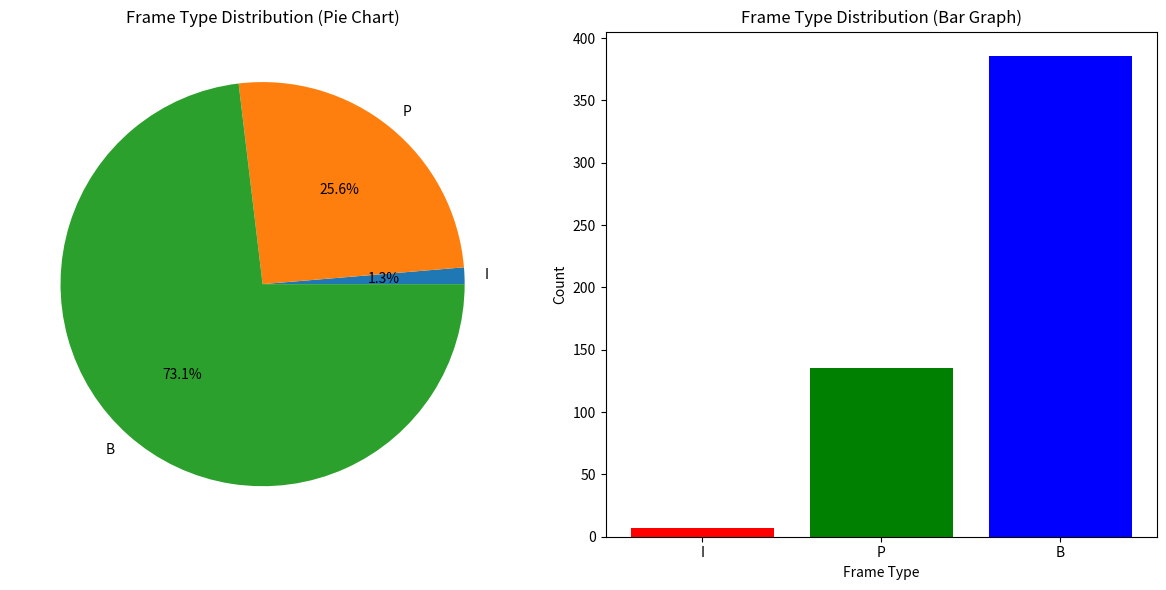

Write Python code to recreate this figure.
frame_types =["I"
,"B"
,"B"
,"B"
,"P"
,"B"
,"B"
,"B"
,"P"
,"B"
,"B"
,"B"
,"P"
,"B"
,"B"
,"B"
,"P"
,"B"
,"B"
,"B"
,"P"
,"B"
,"B"
,"B"
,"P"
,"B"
,"B"
,"B"
,"P"
,"B"
,"B"
,"B"
,"P"
,"B"
,"B"
,"B"
,"P"
,"B"
,"B"
,"B"
,"P"
,"B"
,"B"
,"P"
,"B"
,"B"
,"B"
,"P"
,"B"
,"B"
,"B"
,"P"
,"B"
,"B"
,"B"
,"P"
,"B"
,"B"
,"B"
,"P"
,"B"
,"B"
,"B"
,"P"
,"B"
,"B"
,"B"
,"P"
,"B"
,"B"
,"B"
,"P"
,"B"
,"B"
,"B"
,"P"
,"I"
,"B"
,"B"
,"B"
,"P"
,"B"
,"B"
,"B"
,"P"
,"B"
,"B"
,"B"
,"P"
,"B"
,"B"
,"B"
,"P"
,"B"
,"B"
,"B"
,"P"
,"B"
,"B"
,"B"
,"P"
,"B"
,"B"
,"B"
,"P"
,"B"
,"B"
,"B"
,"P"
,"B"
,"B"
,"B"
,"P"
,"B"
,"B"
,"B"
,"P"
,"B"
,"B"
,"B"
,"P"
,"B"
,"B"
,"B"
,"P"
,"B"
,"B"
,"B"
,"P"
,"B"
,"B"
,"B"
,"P"
,"B"
,"B"
,"B"
,"P"
,"B"
,"B"
,"P"
,"B"
,"B"
,"B"
,"P"
,"B"
,"B"
,"B"
,"P"
,"B"
,"B"
,"B"
,"P"
,"I"
,"B"
,"B"
,"P"
,"B"
,"B"
,"B"
,"P"
,"B"
,"B"
,"B"
,"P"
,"B"
,"B"
,"B"
,"P"
,"B"
,"B"
,"B"
,"P"
,"B"
,"B"
,"B"
,"P"
,"B"
,"B"
,"P"
,"B"
,"B"
,"B"
,"P"
,"B"
,"B"
,"B"
,"P"
,"B"
,"B"
,"B"
,"P"
,"B"
,"B"
,"B"
,"P"
,"B"
,"B"
,"B"
,"P"
,"B"
,"B"
,"B"
,"P"
,"B"
,"B"
,"B"
,"P"
,"B"
,"B"
,"B"
,"P"
,"B"
,"B"
,"B"
,"P"
,"B"
,"B"
,"B"
,"P"
,"B"
,"B"
,"B"
,"P"
,"P"
,"B"
,"B"
,"B"
,"P"
,"I"
,"B"
,"B"
,"B"
,"P"
,"B"
,"B"
,"B"
,"P"
,"B"
,"B"
,"B"
,"P"
,"B"
,"B"
,"B"
,"P"
,"B"
,"B"
,"B"
,"P"
,"B"
,"B"
,"B"
,"P"
,"B"
,"B"
,"B"
,"P"
,"B"
,"B"
,"B"
,"P"
,"B"
,"B"
,"B"
,"P"
,"B"
,"B"
,"P"
,"B"
,"B"
,"B"
,"P"
,"B"
,"B"
,"B"
,"P"
,"B"
,"B"
,"B"
,"P"
,"B"
,"B"
,"B"
,"P"
,"B"
,"B"
,"B"
,"P"
,"B"
,"B"
,"B"
,"P"
,"B"
,"B"
,"B"
,"P"
,"B"
,"B"
,"B"
,"P"
,"B"
,"B"
,"B"
,"P"
,"I"
,"B"
,"B"
,"B"
,"P"
,"B"
,"B"
,"B"
,"P"
,"P"
,"B"
,"B"
,"B"
,"P"
,"B"
,"B"
,"B"
,"P"
,"B"
,"B"
,"B"
,"P"
,"B"
,"B"
,"B"
,"P"
,"B"
,"B"
,"B"
,"P"
,"B"
,"B"
,"B"
,"P"
,"B"
,"B"
,"B"
,"P"
,"B"
,"B"
,"B"
,"P"
,"B"
,"B"
,"B"
,"P"
,"B"
,"B"
,"B"
,"P"
,"B"
,"B"
,"P"
,"B"
,"B"
,"B"
,"P"
,"B"
,"B"
,"B"
,"P"
,"B"
,"B"
,"B"
,"P"
,"B"
,"B"
,"P"
,"B"
,"B"
,"B"
,"P"
,"B"
,"B"
,"B"
,"P"
,"I"
,"B"
,"B"
,"B"
,"P"
,"B"
,"B"
,"B"
,"P"
,"B"
,"B"
,"B"
,"P"
,"B"
,"B"
,"B"
,"P"
,"B"
,"B"
,"B"
,"P"
,"B"
,"B"
,"B"
,"P"
,"B"
,"B"
,"P"
,"B"
,"B"
,"B"
,"P"
,"B"
,"B"
,"B"
,"P"
,"B"
,"B"
,"B"
,"P"
,"B"
,"B"
,"B"
,"P"
,"B"
,"B"
,"B"
,"P"
,"B"
,"B"
,"B"
,"P"
,"B"
,"B"
,"B"
,"P"
,"B"
,"B"
,"B"
,"P"
,"B"
,"B"
,"B"
,"P"
,"B"
,"B"
,"B"
,"P"
,"B"
,"B"
,"B"
,"P"
,"B"
,"B"
,"B"
,"P"
,"I"
,"B"
,"B"
,"B"
,"P"
,"B"
,"B"
,"B"
,"P"
,"B"
,"B"
,"B"
,"P"
,"B"
,"B"
,"B"
,"P"
,"B"
,"B"
,"B"
,"P"
,"B"
,"B"
,"B"
,"P"
,"B"
,"B"
,"B"
,"P"
,"B"
,"B"
,"B"
,"P"
,"B"
,"B"
,"P"
,"B"
,"B"
,"B"
,"P"
,"B"
,"B"
,"B"
,"P"
,"B"
,"B"
,"B"
,"P"
,"B"
,"B"
,"B"
,"P"
,"B"
,"B"
,"B"
,"P"
,"B"
,"B"
,"B"
,"P"
,"B"
,"B"
,"B"
,"P"
,"B"
,"B"
,"B"
,"P"
,"B"
,"B"
,"P"
,"P"]






# Count the number of each frame type
frame_counts = {'I': 0, 'P': 0, 'B': 0}
for frame_type in frame_types:
    if frame_type in frame_counts:
        frame_counts[frame_type] += 1

# Calculate total frames
total_frames = len(frame_types)

# Calculate percentage of each frame type
frame_percentages = {ftype: (count / total_frames) * 100 for ftype, count in frame_counts.items()}

# Print the results
print(f"Frame Counts: {frame_counts}")
print(f"Frame Percentages: {frame_percentages}")


import matplotlib.pyplot as plt

def plot_distribution(frame_counts, frame_percentages):
    # Plotting the Pie Chart
    plt.figure(figsize=(12, 6))
    plt.subplot(1, 2, 1)
    plt.pie(frame_counts.values(), labels=frame_counts.keys(), autopct='%1.1f%%')
    plt.title('Frame Type Distribution (Pie Chart)')

    # Plotting the Bar Graph
    plt.subplot(1, 2, 2)
    plt.bar(frame_counts.keys(), frame_counts.values(), color=['red', 'green', 'blue'])
    plt.xlabel('Frame Type')
    plt.ylabel('Count')
    plt.title('Frame Type Distribution (Bar Graph)')

    plt.tight_layout()
    plt.show()

plot_distribution(frame_counts, frame_percentages)
